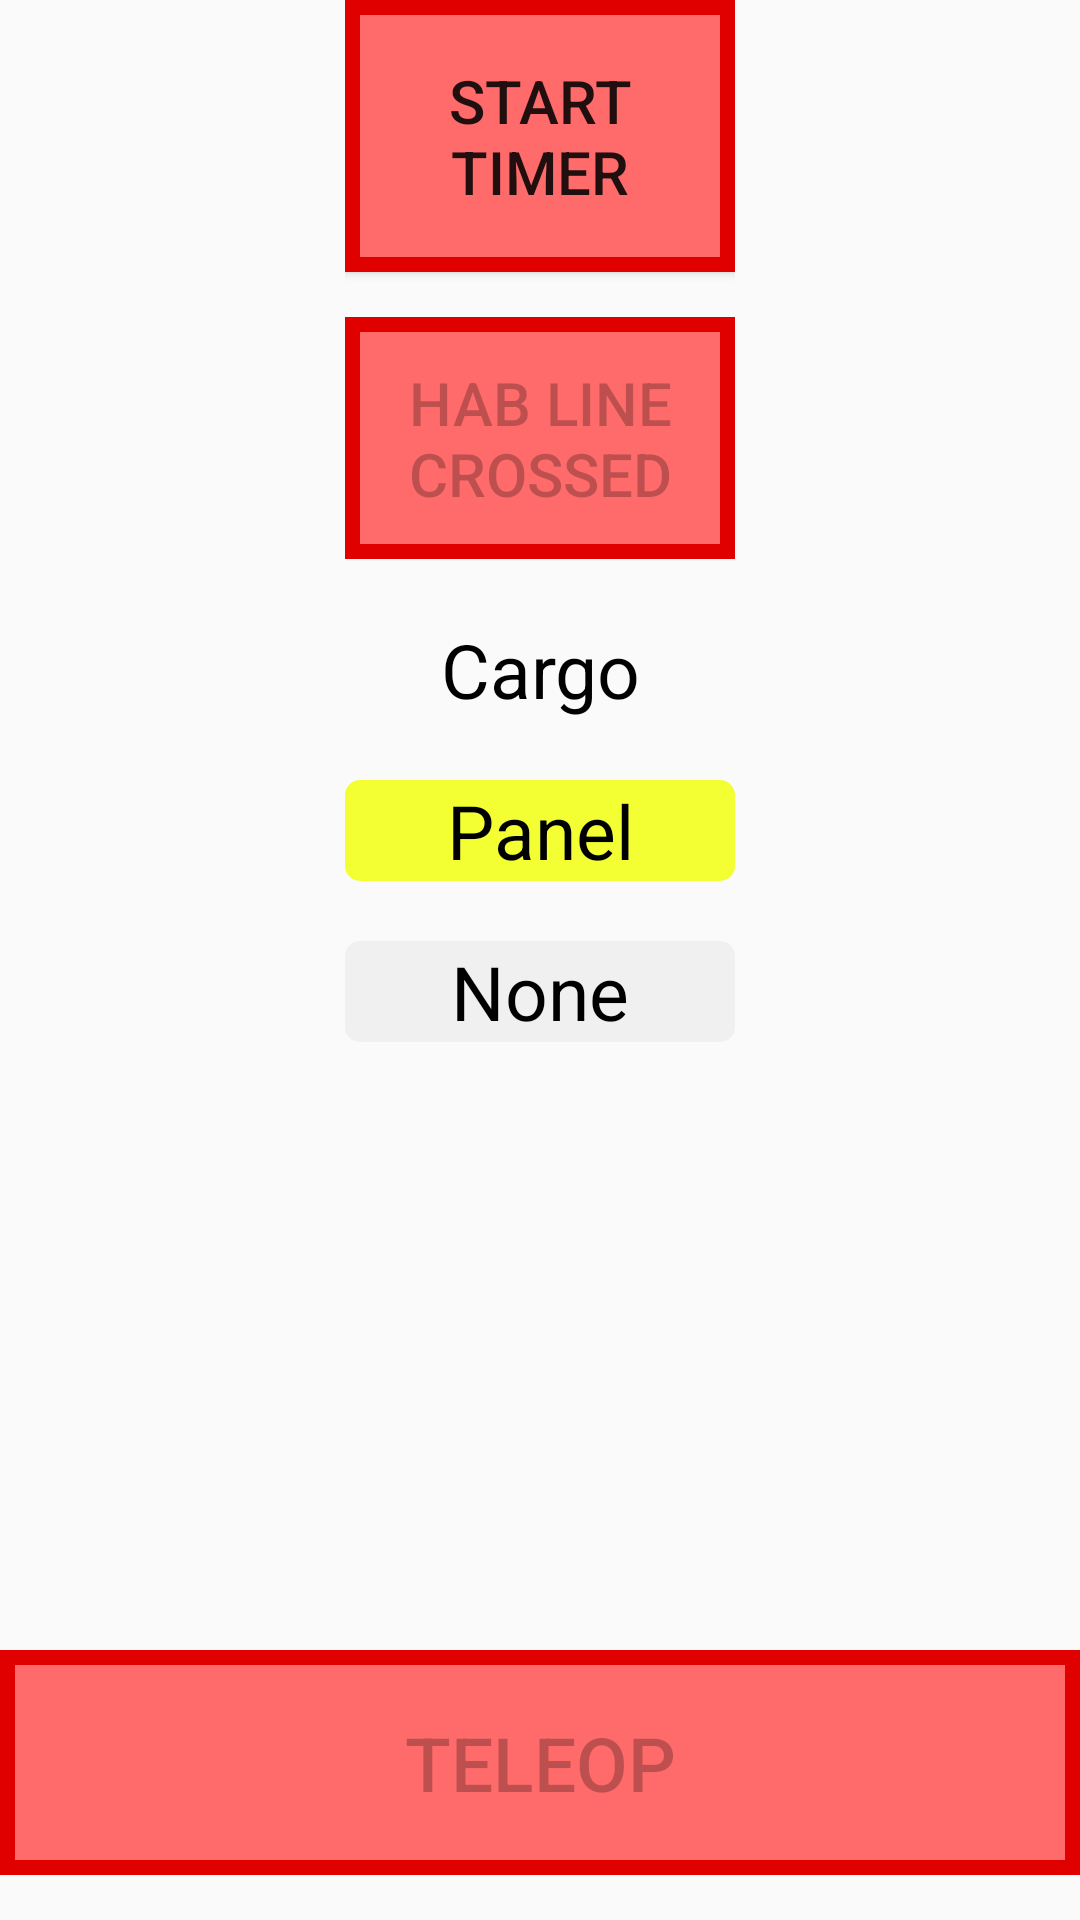

The Android layout XML behind this screen, and the referenced resources:
<!-- AndroidManifest.xml: application theme Theme.AppCompat.Light.NoActionBar -->
<!-- res/layout/map_storm_red.xml -->
<?xml version="1.0" encoding="utf-8"?>
<RelativeLayout
    xmlns:android="http://schemas.android.com/apk/res/android" android:layout_width="match_parent"
    android:layout_height="match_parent"
    android:background="@drawable/map_storm_background_red_selector">

    <RelativeLayout
        android:layout_width="130dp"
        android:layout_height="match_parent"
        android:layout_above="@+id/btn_to_teleop"
        android:layout_centerHorizontal="true">
        <Button
            android:id="@+id/btn_timer"
            android:layout_width="130dp"
            android:layout_height="wrap_content"
            android:padding="20dp"
            android:text="START TIMER"
            android:textSize="20dp"
            android:layout_marginBottom="15dp"
            android:layout_centerHorizontal="true"
            android:background="@drawable/map_storm_btn_red_selector"
            android:onClick="onClickStartTimer"/>
        <ToggleButton
            android:layout_width="130dp"
            android:layout_height="wrap_content"
            android:id="@+id/tgbtn_storm_run"
            android:layout_below="@+id/btn_timer"
            android:padding="15dp"
            android:textSize="20dp"
            android:textOn="HAB LINE CROSSED"
            android:textOff="HAB LINE CROSSED"
            android:layout_marginBottom="10dp"
            android:layout_centerHorizontal="true"
            android:background="@drawable/map_storm_btn_red_selector"
            android:enabled="false"/>

        <RadioGroup
            android:id="@+id/preload2"
            android:layout_width="130dp"
            android:layout_height="wrap_content"
            android:layout_alignStart="@+id/showedUp"
            android:layout_below="@+id/tgbtn_storm_run"
            android:layout_marginTop="10dp">

            <RadioButton
                android:id="@+id/preloadCargo2"
                android:layout_width="130dp"
                android:layout_height="wrap_content"
                android:background="@drawable/map_placement_cargo_selector"
                android:button="@null"
                android:text="Cargo"
                android:textAlignment="center"
                android:textSize="25sp"
                android:onClick="onClickPreloadCargo"
                android:layout_marginBottom="15dp"/>

            <RadioButton
                android:id="@+id/preloadPanel2"
                android:layout_width="130dp"
                android:layout_height="wrap_content"
                android:layout_marginTop="5dp"
                android:background="@drawable/map_placement_panel_selector"
                android:button="@null"
                android:text="Panel"
                android:textAlignment="center"
                android:textSize="25sp"
                android:onClick="onClickPreloadLemon"
                android:layout_marginBottom="15dp"/>

            <RadioButton
                android:id="@+id/preloadNone2"
                android:layout_width="130dp"
                android:layout_height="wrap_content"
                android:layout_marginTop="5dp"
                android:background="@drawable/pregame_preload_none_selector"
                android:button="@null"
                android:text="None"
                android:textAlignment="center"
                android:textSize="25sp"
                android:onClick="onClickPreloadNone"/>
        </RadioGroup>
    </RelativeLayout>


    <Button
        android:id="@+id/btn_to_teleop"
        android:layout_width="match_parent"
        android:layout_height="75dp"
        android:text="TELEOP"
        android:textSize="25dp"
        android:padding="10dp"
        android:layout_alignParentBottom="true"
        android:layout_marginBottom="15dp"
        android:enabled="false"
        android:onClick="onClickTeleop"
        android:background="@drawable/map_storm_btn_red_selector" />
</RelativeLayout>
<!-- resources referenced by this layout -->
<resources>
  <!-- drawable map_placement_panel_selector (drawable) -->
  <?xml version="1.0" encoding="utf-8"?>
  <selector xmlns:android="http://schemas.android.com/apk/res/android">
      <item android:state_checked="true" >
          <shape android:shape="rectangle"  >
              <corners android:radius="5dp" />
              <solid android:color="#000000" />
              <stroke
                  android:width="5dp"
                  android:color="#000000"
                  />
  
              <solid android:color="#f3ff33"/>
          </shape>
      </item>
      <item android:state_checked="false">
          <shape android:shape="rectangle">
              <corners android:radius="5dp" />
              <solid android:color="#f3ff33" />
          </shape>
  
      </item>
  </selector>
  <!-- drawable map_storm_btn_red_selector (drawable) -->
  <?xml version="1.0" encoding="utf-8"?>
  <selector xmlns:android="http://schemas.android.com/apk/res/android">
      <item android:state_checked="false">
          <shape android:shape="rectangle"  >
              <stroke android:width="5dp" android:color="#e00000" />
              <solid android:color="#ff6b6b" />
          </shape>
      </item>
      <item android:state_checked="true">
          <shape android:shape="rectangle"  >
              <stroke android:width="5dp" android:color="#efd700" />
              <solid android:color="#fffa00" />
          </shape>
      </item>
  </selector>
  <!-- drawable pregame_preload_none_selector (drawable) -->
  <?xml version="1.0" encoding="utf-8"?>
  <selector xmlns:android="http://schemas.android.com/apk/res/android">
      <item android:state_checked="true" >
          <shape android:shape="rectangle"  >
              <corners android:radius="5dp" />
              <solid android:color="#000000" />
              <stroke
                  android:width="5dp"
                  android:color="#000000"
                  />
  
              <solid android:color="#f0f0f0"/>
          </shape>
      </item>
      <item android:state_checked="false">
          <shape android:shape="rectangle">
              <corners android:radius="5dp" />
              <solid android:color="#f0f0f0" />
          </shape>
  
      </item>
  </selector>
</resources>
